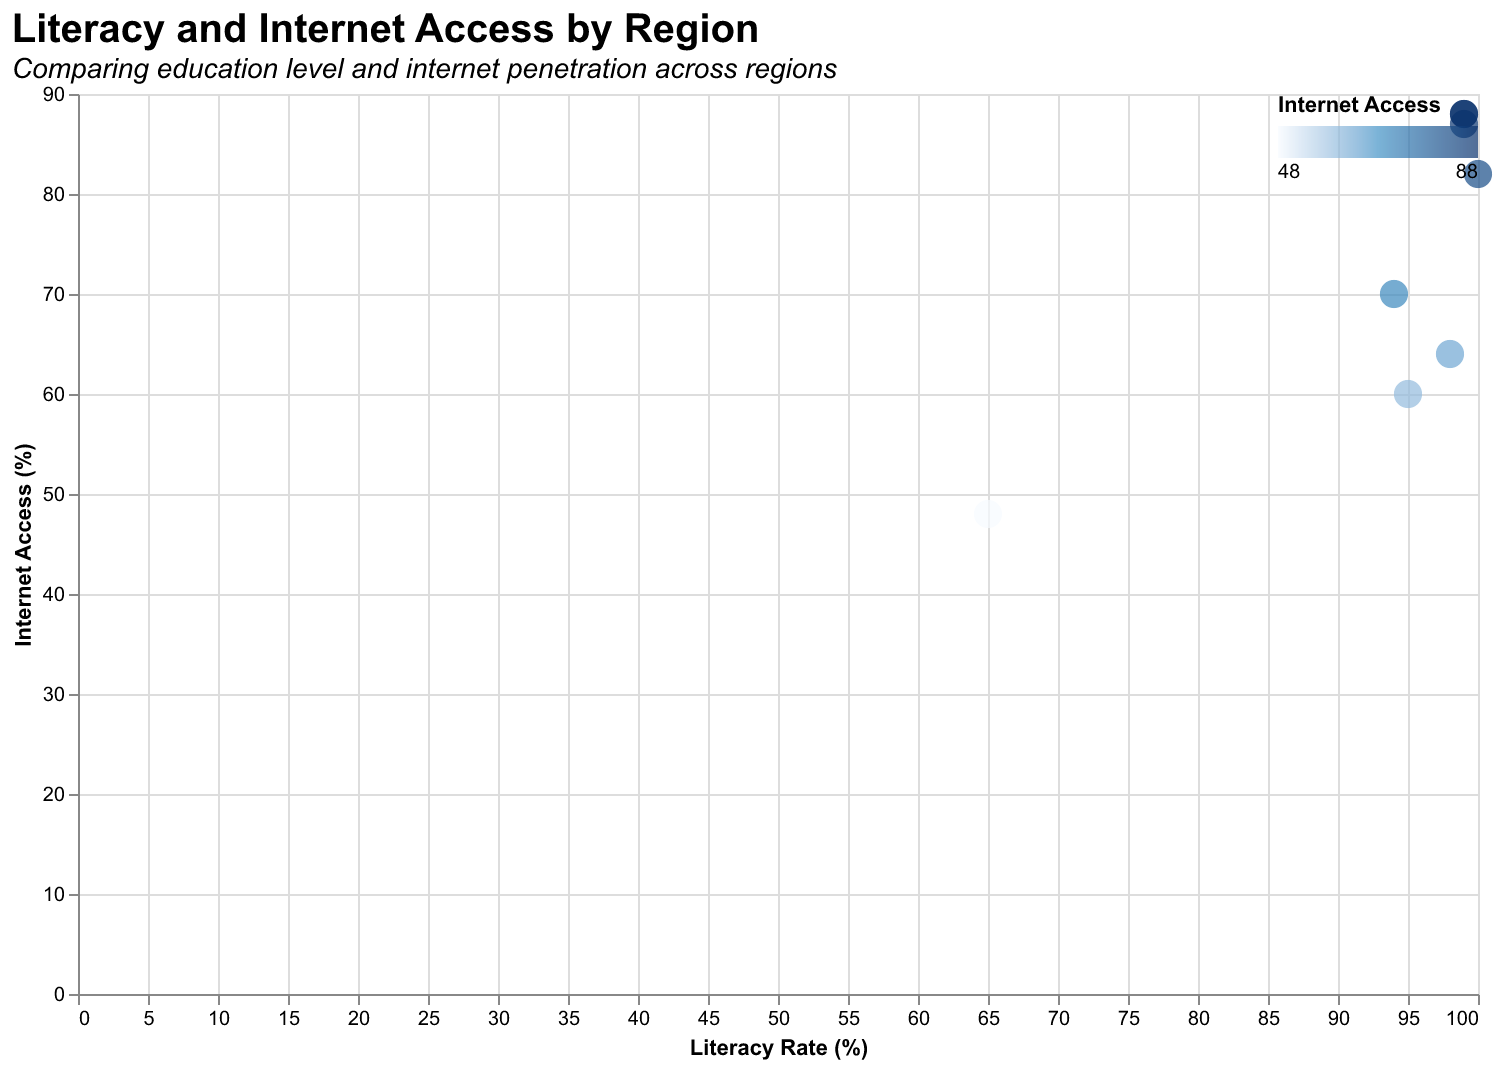

Source data for this figure (header and first rows):
Region, Literacy, InternetAccess
North America, 99, 88
South America, 94, 70
Europe, 99, 87
Africa, 65, 48
Asia, 95, 60
Australia, 99, 88
Antarctica, 100, 82
Oceanic Islands, 98, 64
